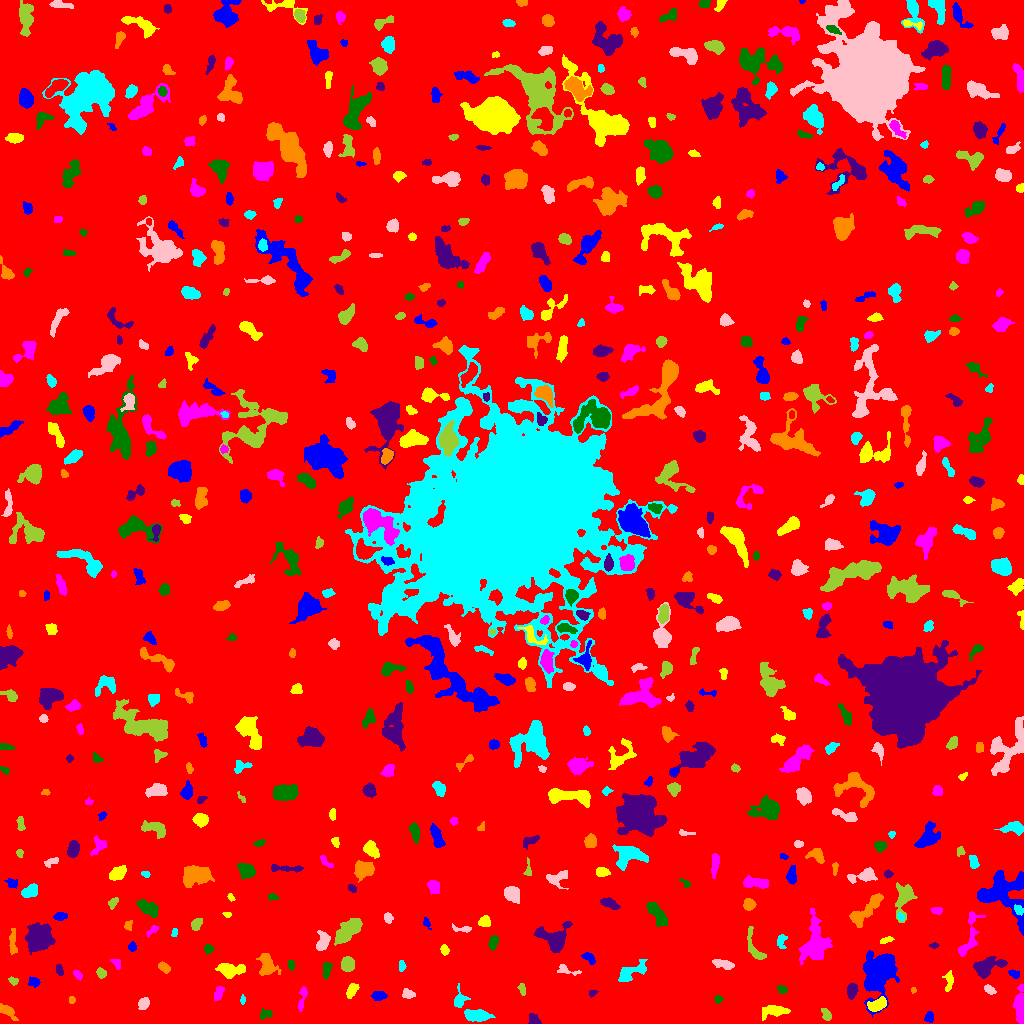

The table this chart was drawn from, first rows:
ID, X, Y, A, B, theta, total_flux, mu_max, mu_median, mu_mean, R_fwhm, R_e, R10, R90, x_start, x_end, y_start, y_end, area, greylevel
0, 509.9, 507.9, 299.5, 293.6, 0.8314, 1459185, 12.0, 1.0, 1.716, 91.94, 223.9, 83.57, 380.5, 0, 1023, 0, 1023, 850136, 1.716
1, 929, 5.731, 2.539, 2.007, 1.279, 275.0, 8.0, 3.0, 2.989, 3.038, 2.764, 0.9772, 4.514, 924, 933, 1, 12, 92, 7.989
2, 776.8, 12.29, 6.812, 2.395, 0.05697, 632.0, 8.0, 2.0, 2.403, 4.549, 4.26, 1.596, 7.291, 762, 790, 3, 18, 263, 7.403
3, 1020, 16.55, 9.95, 2.356, -1.55, 2257, 18.0, 7.0, 7.352, 6.129, 5.698, 2.111, 8.612, 1013, 1023, 0, 39, 307, 10.35
4, 265.8, 9.404, 3.384, 2.335, 0.2526, 319.0, 5.0, 3.0, 3.127, 4.583, 3.385, 1.382, 5.078, 260, 272, 4, 15, 102, 7.127
5, 533.4, 3.283, 2.869, 2.233, -0.9349, 283.0, 6.0, 2.0, 2.55, 4.146, 3.038, 1.128, 4.618, 528, 541, 0, 10, 111, 7.55
6, 6.68, 12.5, 5.509, 2.004, -0.6402, 493.0, 8.0, 3.0, 3.006, 4.478, 3.785, 1.493, 5.917, 0, 18, 3, 20, 164, 8.006
7, 476.8, 7.937, 6.391, 2.673, -0.07756, 1201, 10.0, 4.0, 4.214, 6.18, 5.171, 2.034, 8.195, 464, 495, 2, 14, 285, 8.214
8, 143.5, 19.89, 2.858, 2.311, 0.9143, 400.0, 7.0, 3.0, 3.2, 4.146, 3.29, 1.262, 5.232, 138, 149, 14, 26, 125, 8.2
9, 826.5, 8.787, 3.701, 1.967, -1.121, 174.0, 3.0, 2.0, 1.657, 4.334, 3.29, 1.262, 5.046, 821, 831, 3, 15, 105, 6.657
10, 927, 21.9, 2.075, 1.661, -1.527, 181.0, 7.0, 2.0, 2.623, 2.706, 2.326, 0.7979, 3.656, 923, 931, 18, 27, 69, 9.623
11, 378.4, 27.43, 3.321, 1.947, 0.0181, 266.0, 5.0, 2.0, 2.078, 3.827, 3.241, 1.262, 5.14, 371, 387, 23, 32, 128, 7.078
12, 878.2, 19.07, 4.437, 2.593, 0.3781, 933.0, 11.0, 4.0, 4.443, 4.787, 4.184, 1.693, 6.77, 867, 886, 12, 27, 210, 12.44
13, 302.1, 24.84, 7.145, 1.509, 1.408, 187.0, 4.0, 1.0, 1.355, 4.334, 3.241, 1.262, 5.14, 298, 307, 12, 37, 138, 7.355
14, 718.5, 24.33, 1.754, 1.714, 1.063, 119.0, 6.0, 2.0, 1.951, 2.459, 2.111, 0.7979, 3.568, 714, 723, 20, 28, 61, 6.951
15, 592.3, 30.72, 2.119, 1.423, 0.454, 95.0, 4.0, 2.0, 1.827, 3.09, 2.111, 0.7979, 3.385, 589, 598, 26, 33, 52, 6.827
16, 71.95, 23.5, 1.634, 1.468, -0.0, 76.0, 4.0, 1.5, 1.583, 2.764, 1.954, 0.5642, 3.192, 69, 75, 20, 27, 48, 6.583
17, 242.5, 24.23, 2.034, 1.077, -1.567, 101.0, 7.0, 2.0, 2.196, 1.493, 1.784, 0.5642, 2.985, 240, 245, 19, 29, 46, 8.196
18, 408.1, 29.45, 2.948, 2.195, -0.2744, 290.0, 6.0, 2.0, 2.661, 4.068, 3.192, 1.262, 5.046, 402, 415, 25, 35, 109, 7.661
19, 522.2, 34.07, 3.188, 1.628, -1.366, 194.0, 5.0, 2.0, 2.519, 3.478, 2.877, 1.128, 4.334, 517, 525, 28, 40, 77, 6.519
20, 330.3, 19.88, 4.455, 2.182, -1.242, 537.0, 8.0, 3.0, 3.034, 4.478, 3.785, 1.382, 6.18, 325, 335, 12, 34, 177, 8.034
21, 878.9, 49.61, 11.12, 6.609, 1.199, 13319, 34.0, 9.0, 11.3, 9.982, 9.541, 3.742, 16.03, 863, 899, 6, 73, 1179, 14.3
22, 351.8, 33.11, 3.586, 2.034, 1.056, 346.0, 6.0, 2.0, 2.471, 4.478, 3.385, 1.262, 5.382, 346, 359, 25, 40, 140, 7.471
23, 218.3, 30.06, 3.694, 1.822, 1.288, 219.0, 5.0, 2.0, 1.825, 3.385, 3.141, 1.262, 5.109, 214, 224, 23, 37, 120, 6.825
24, 781.8, 33.91, 2.257, 1.902, -0.5509, 242.0, 8.0, 3.0, 3.184, 3.29, 2.523, 0.9772, 3.989, 776, 787, 30, 38, 76, 8.184
25, 852, 32.92, 3.74, 2.266, 1.436, 679.0, 10.0, 4.0, 4.557, 4.787, 3.742, 1.493, 5.836, 847, 858, 24, 40, 149, 8.557
26, 913.2, 32.87, 1.465, 1.186, 1.507, 62.0, 5.0, 2.0, 1.879, 1.871, 1.596, 0.5642, 2.646, 911, 916, 30, 36, 33, 10.88
27, 459.6, 23, 4.226, 2.867, 1.431, 468.0, 7.0, 2.0, 2.819, 4.029, 3.656, 1.382, 6.103, 454, 470, 16, 40, 166, 7.819
28, 989.2, 33.94, 3.043, 1.742, -0.5175, 368.0, 9.0, 4.0, 4.0, 3.432, 2.932, 1.128, 4.618, 984, 996, 29, 39, 92, 9.0
29, 13.09, 42.53, 2.403, 1.732, -0.3434, 154.0, 4.0, 2.0, 2.265, 3.785, 2.585, 0.9772, 3.989, 8, 18, 38, 47, 68, 7.265
30, 474.5, 54.94, 11.39, 4.01, -0.8715, 2508, 13.0, 4.0, 5.16, 5.726, 6.933, 2.459, 11.14, 461, 492, 31, 69, 486, 8.16
31, 34.14, 41.68, 2.747, 2.191, -0.2087, 265.0, 6.0, 2.0, 2.598, 3.7, 2.985, 1.128, 4.787, 28, 40, 36, 47, 102, 7.598
32, 948.7, 41.83, 5.443, 2.019, 1.481, 175.0, 3.0, 1.0, 1.277, 4.068, 3.338, 1.262, 5.323, 942, 953, 32, 53, 137, 6.277
33, 77.76, 48.57, 2.627, 1.522, -0.8923, 167.0, 5.0, 2.0, 2.257, 3.241, 2.585, 0.9772, 3.949, 73, 82, 43, 53, 74, 7.257
34, 326.4, 53.74, 4.159, 1.901, 1.412, 383.0, 6.0, 3.0, 2.992, 4.886, 3.568, 1.382, 5.382, 323, 332, 44, 61, 128, 7.992
35, 986.1, 56.79, 7.218, 3.773, 0.3415, 2032, 15.0, 4.0, 5.042, 5.614, 5.557, 2.111, 9.339, 973, 1007, 45, 67, 403, 9.042
36, 267.2, 57.95, 5.566, 3.662, -1.223, 1258, 11.0, 3.0, 4.071, 5.14, 4.983, 1.954, 8.368, 256, 281, 48, 70, 309, 8.071
37, 630.9, 51.59, 9.27, 3.441, 0.4991, 552.0, 5.0, 2.0, 1.73, 5.262, 5.202, 2.034, 8.311, 618, 647, 42, 64, 319, 6.73
38, 566.7, 53.24, 6.474, 2.172, -0.2634, 336.0, 5.0, 3.0, 2.71, 4.549, 3.785, 1.493, 5.698, 557, 581, 48, 59, 124, 6.71
39, 101.1, 50.25, 2.403, 1.931, -1.064, 270.0, 6.0, 3.0, 2.967, 4.068, 2.764, 1.128, 4.297, 96, 106, 45, 56, 91, 7.967
40, 683.8, 55.49, 2.541, 1.541, -0.3936, 171.0, 5.0, 2.0, 2.311, 3.141, 2.459, 0.9772, 3.868, 678, 689, 51, 59, 74, 9.311
41, 1014, 49.58, 2.592, 1.648, -0.4071, 182.0, 6.0, 2.0, 2.22, 3.141, 2.585, 0.9772, 4.184, 1008, 1019, 45, 54, 82, 8.22
42, 229.4, 53.47, 6.696, 3.111, -0.006539, 763.0, 7.0, 2.0, 2.43, 5.171, 4.754, 1.871, 7.674, 215, 245, 45, 60, 314, 7.43
43, 115.9, 60.58, 3.151, 1.773, -0.7229, 108.0, 3.0, 1.0, 1.333, 3.29, 2.764, 0.9772, 4.297, 110, 120, 54, 64, 81, 6.333
44, 290.5, 59.26, 2.482, 1.479, -1.514, 84.0, 2.0, 1.0, 1.254, 4.068, 2.523, 1.128, 3.7, 288, 294, 53, 63, 67, 8.254
45, 59.25, 53.3, 2.714, 1.598, -1.35, 188.0, 5.0, 2.0, 2.41, 3.29, 2.646, 0.9772, 4.146, 56, 63, 48, 59, 78, 7.41
46, 164.3, 56.1, 3.046, 1.921, -0.7421, 275.0, 6.0, 2.0, 2.546, 3.989, 3.038, 1.128, 4.82, 158, 170, 50, 62, 108, 7.546
47, 401.4, 57.19, 2.961, 1.55, -1.54, 209.0, 7.0, 3.0, 2.944, 2.646, 2.646, 0.9772, 4.184, 399, 406, 52, 63, 71, 6.944
48, 723.1, 59.45, 5.562, 2.057, -0.2477, 614.0, 7.0, 3.0, 3.591, 5.171, 4.297, 1.693, 6.531, 712, 734, 54, 64, 171, 7.591
49, 347.7, 59.84, 3.343, 2.879, -1.535, 655.0, 8.0, 3.0, 3.484, 5.293, 4.029, 1.596, 6.206, 341, 354, 52, 67, 188, 8.484
50, 906.7, 63.16, 2.225, 1.584, 0.01486, 174.0, 7.0, 3.0, 3.222, 2.523, 2.257, 0.7979, 3.656, 903, 911, 60, 67, 54, 7.222
51, 588.8, 65.51, 3.493, 1.918, -0.5896, 309.0, 7.0, 3.0, 2.711, 3.385, 3.141, 1.128, 4.918, 581, 595, 59, 71, 114, 7.711
52, 444.3, 73.97, 2.421, 1.765, -1.379, 174.0, 5.0, 2.0, 2.148, 3.09, 2.646, 0.9772, 4.107, 440, 449, 68, 79, 81, 7.148
53, 814.6, 79.62, 11.16, 6.018, 1.486, 3249, 11.0, 3.0, 4.092, 8.234, 8.273, 3.192, 13.6, 798, 832, 59, 115, 794, 8.092
54, 208.1, 74.54, 2.265, 2.061, -0.6304, 197.0, 6.0, 2.0, 2.432, 3.385, 2.646, 0.9772, 4.184, 204, 214, 69, 79, 81, 7.432
55, 933.8, 78.1, 2.493, 1.272, 0.002411, 132.0, 5.0, 2.0, 2.694, 2.764, 2.111, 0.7979, 3.385, 929, 939, 75, 81, 49, 6.694
56, 12.72, 82.51, 7.113, 1.873, -1.561, 328.0, 4.0, 2.0, 2.05, 6.077, 4.146, 1.596, 6.283, 9, 17, 69, 95, 160, 8.05
57, 781.3, 82.44, 4.076, 2.189, 1.496, 225.0, 4.0, 2.0, 1.991, 4.687, 3.29, 1.262, 5.262, 777, 787, 75, 89, 113, 7.991
58, 322.5, 81.51, 4.74, 2.842, 1.229, 737.0, 10.0, 3.0, 3.526, 4.618, 4.334, 1.596, 7.047, 316, 330, 73, 93, 209, 9.526
59, 348, 93.04, 8.546, 3.634, 0.7277, 1889, 10.0, 4.0, 4.098, 7.59, 6.794, 2.646, 10.45, 334, 362, 78, 105, 461, 8.098
... 593 more rows
